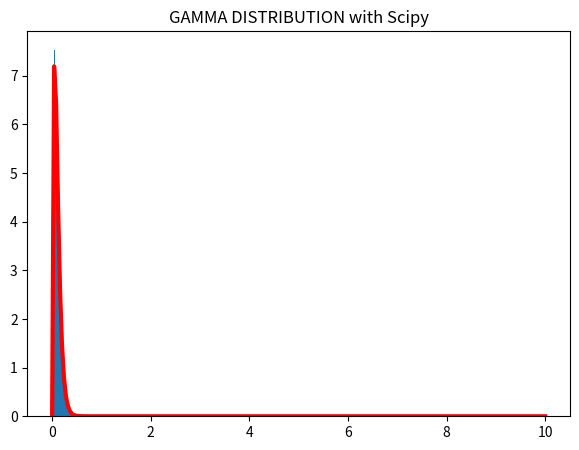
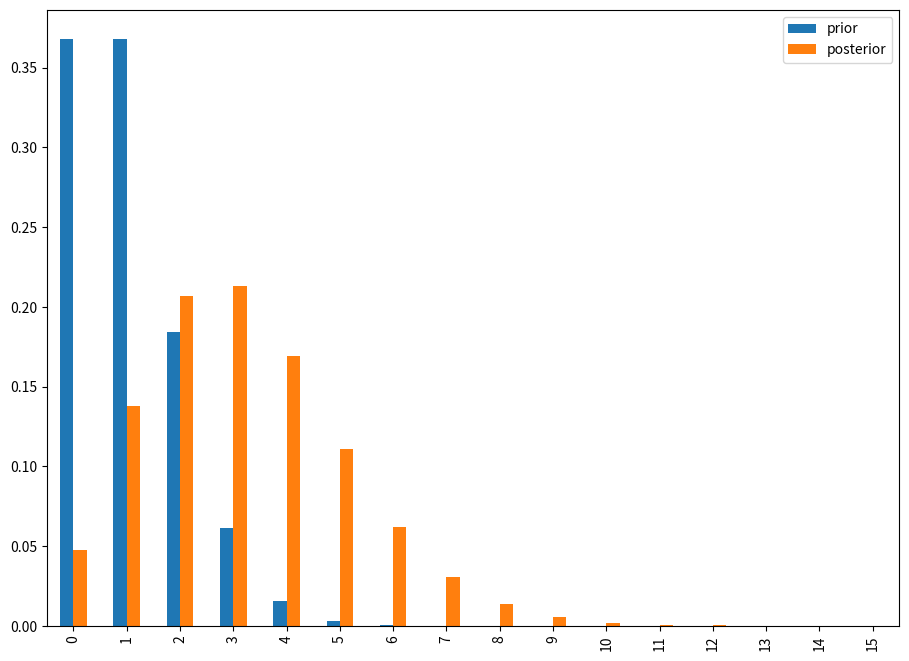

Generate these figures, in order, with matplotlib:
# -*- coding: utf-8 -*-
"""
Created on Sun May 27 12:12:33 2018

[redacted]
"""

import pandas as pd
import numpy as np
import matplotlib.pyplot as plt
from scipy.stats import gamma, poisson, nbinom
#import math  # for math.factorial()
from scipy.special import binom
#import seaborn as sns

colors = 'brkgmyc'*10

def plot_expected_values(Exp):
    plt.figure(figsize=(8,5))
    plt.plot([0,len(Exp)-1], [.5, .5], 'k:')
    plt.plot(list(range(len(Exp))), Exp, 'ko-')
    plt.ylim(0, np.max(Exp))
    plt.title('Expected value of posterior (heads) after each new observation')

def plot_var(Var):
    plt.figure(figsize=(8,5))
    plt.plot(list(range(len(Var))), Var, 'co-')
    plt.ylim(0,np.max(Var))
    plt.title('Variance of coin bias')

def Gamma_plot(alpha=2, beta=2):
    loc = 0  # assumed fixed! loc=0 on wikipedia's Gamma distribution plots
    alpha = float(alpha)
    theta = 1. / float(beta)
    data = gamma.rvs(alpha, loc=loc, scale=theta, size=10000)
    x = np.linspace(0,10,250)
    plt.figure(figsize=(7,5))
    plt.hist(data, bins=55, density=True)
    plt.plot(x, gamma.pdf(x, alpha, loc=loc, scale=theta), 'r-', linewidth=3)
    plt.title('GAMMA DISTRIBUTION with Scipy')  
    print(np.mean(data))

def Poisson_plot(lambd=2.3, kmax=18, label='Poisson'):
    x = np.arange(0,kmax)
    plt.figure(figsize=(9,6))
    plt.vlines(x, ymin=np.zeros_like(x), ymax=poisson.pmf(x, mu=lambd), colors='r', lw=4, linestyles='solid', label=label)
    #sns.barplot(np.arange(3), [1,2,2])  # alternative
#    plt.title('POISSON DISTRIBUTION with Scipy')

#def combination_coeff(n, k):
#    return math.factorial(n) / (math.factorial(n - k) * math.factorial(k))

def neg_Binom_convert_params(mu, var):
    return (NB_var - NB_mean) / NB_var, NB_mean**2 / (NB_var - NB_mean)

def neg_binom(p, r, k):
    """
    Negative Binomial using p and r as parameters, k as indep.var.
    p is prob of success  (float, 0 < x < 1)
    r is number of failures  (int)
    k is is number of successes (int)
    Computed is P(X=k)
    See https://en.wikipedia.org/wiki/Negative_binomial_distribution#Alternative_formulations
    """
    binom_coeff = binom(k + r - 1, k)
    return binom_coeff * ((1 - p)**r) * (p**k)        
    
def neg_binom_pmf(p, r, k_max=15):
    pmf = np.empty((k_max + 1))
    for k in range(k_max+1):
        pmf[k] = neg_binom(p, r, k)
    return pmf


if __name__=='__main__':
    """
    Poisson likelihood with Gamma prior.
    Negative Binomial predictive posterior
    """
    
    # Plotting Demo
    # =============
    Gamma_plot(2, 20)
#    Poisson_plot()
    
    # Bayesian inference
    # ==================
    observations = np.array([1,4,2,2,2,0,12,7])  #  delay days
    #SQRTobs = np.sqrt(observations)
    n_obs = len(observations)  # number of observations so far (=len(y))
    alpha0, beta0 = 2, 2  # assumed prior Gamma distribution
    prior_Poisson_lambd = alpha0 / beta0 # expectation of Gamma

    # Analytical solution of Predictive Posterior is Negative Binomial
    # Sources:
    #    http://people.stat.sc.edu/Hitchcock/stat535slidesday18.pdf
    #    https://en.wikipedia.org/wiki/Negative_binomial_distribution#Alternative_formulations
    NB_mean = (np.sum(observations) + alpha0) / (n_obs + beta0)
    NB_var = ((np.sum(observations) + alpha0) * (n_obs + beta0 + 1)) / (n_obs + beta0)**2
    NB_p, NB_r = neg_Binom_convert_params(NB_mean, NB_var)
    
    kmax = 15
    posterior_pmf = neg_binom_pmf(NB_p, NB_r, kmax)  # computing posterior pmf
    
    x = np.arange(0, kmax+1)
    PMFs = pd.DataFrame(index=x, columns=['prior', 'posterior'])
    PMFs['prior'] = poisson.pmf(x, mu=prior_Poisson_lambd)
    PMFs['posterior'] = posterior_pmf
    PMFs.plot.bar(figsize=(11,8))
#    Poisson_plot(lambd=prior_Poisson_lambd, kmax=kmax, label='prior')
#    plt.vlines(x, 0, posterior_pmf, colors='b', lw=4, linestyles='solid', label='posterior')
#    plt.legend(fontsize=15)

#    plt.vlines(x, 0, nbinom.pmf(x, n, p), colors='b', lw=4, alpha=0.5)